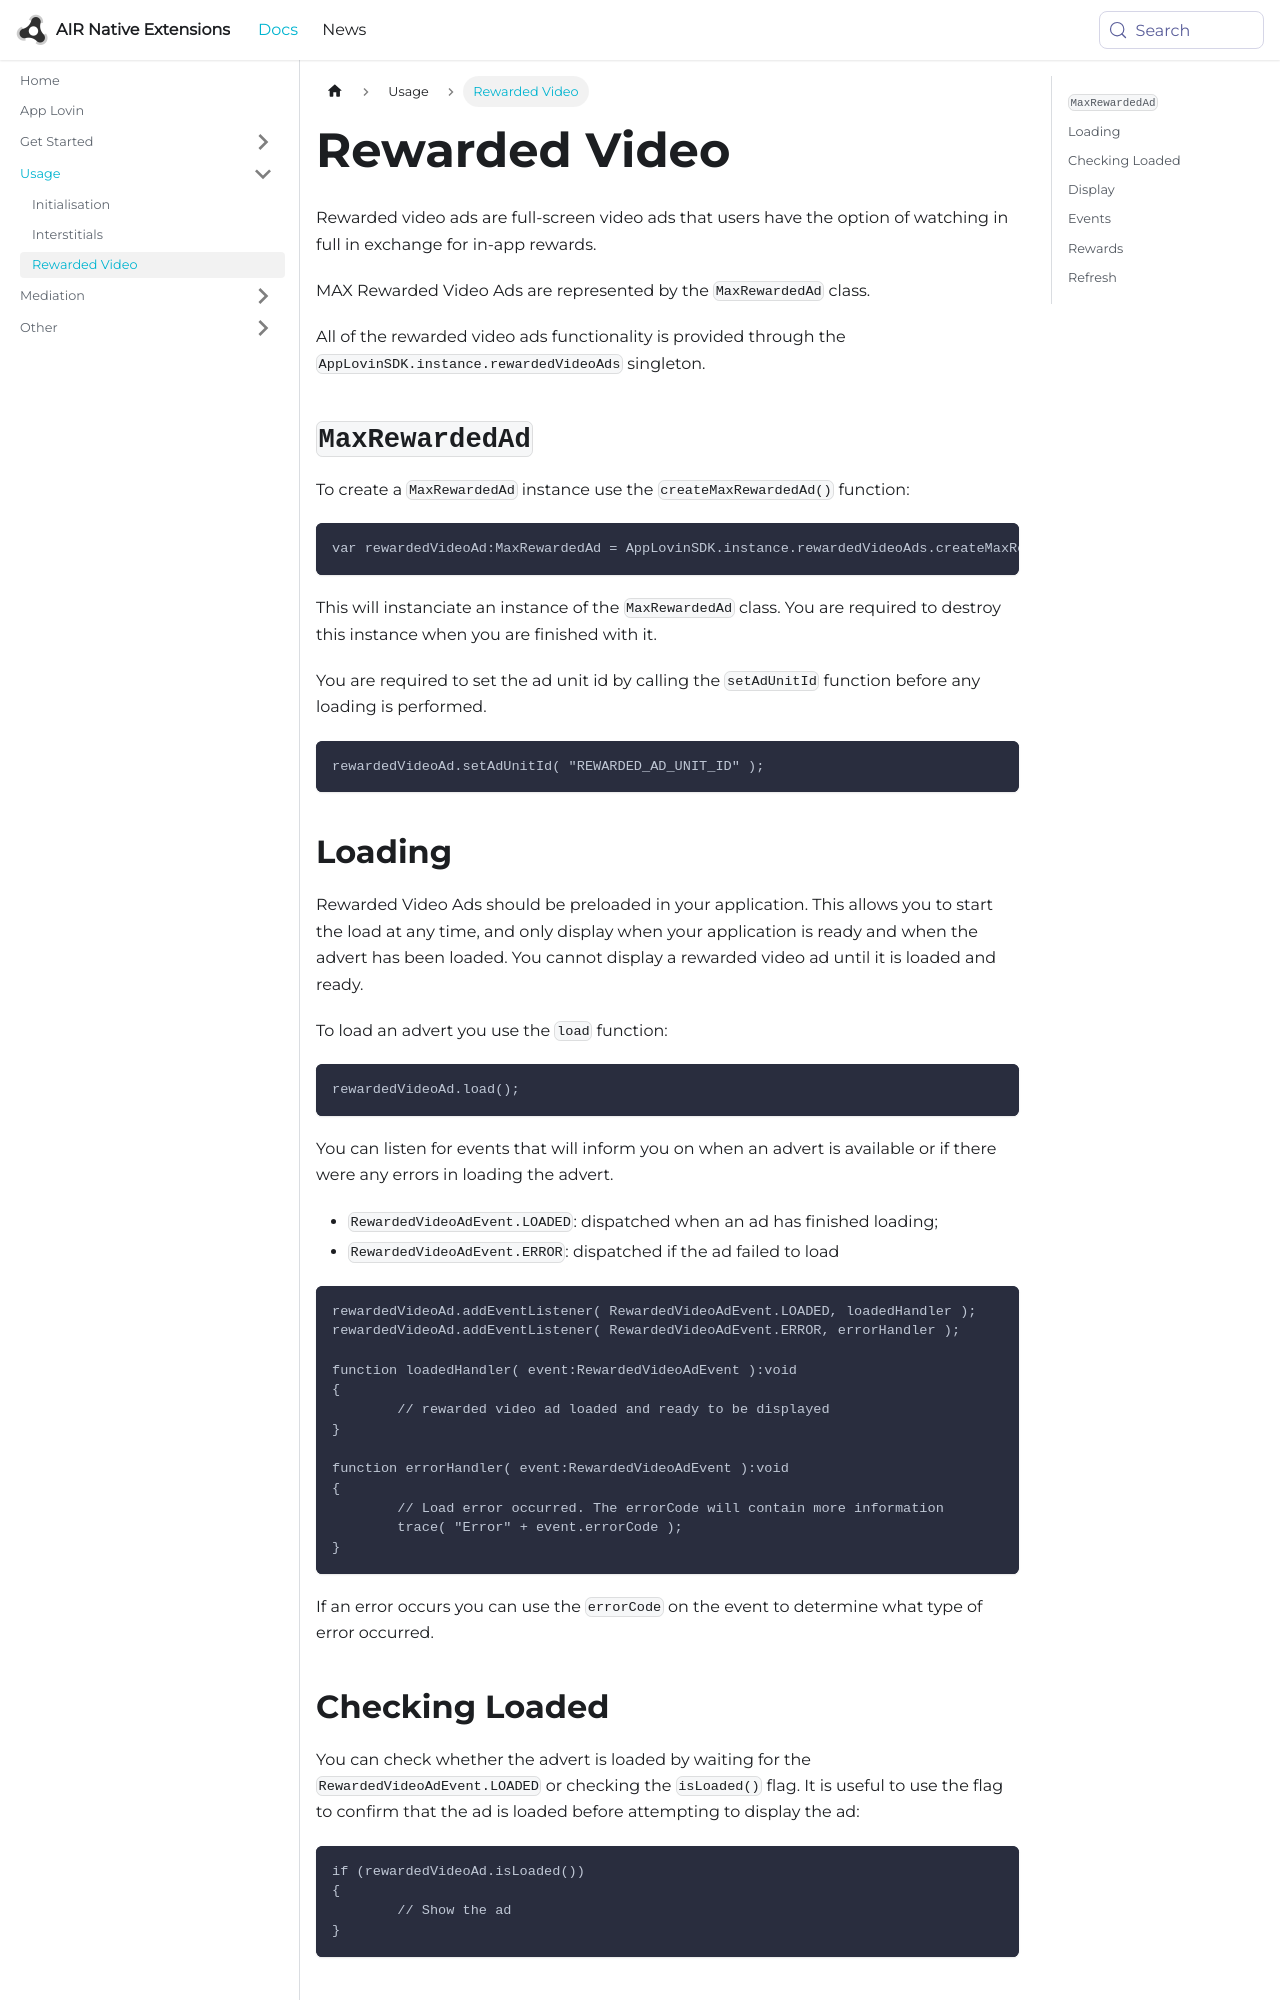

repository: airnativeextensions/nativeextensions-documentation · page: docs/applovinsdk/rewarded-video/index.html · generator: docusaurus

---
title: Rewarded Video
sidebar_label: Rewarded Video
---

Rewarded video ads are full-screen video ads that users have the option of watching in full in exchange for in-app rewards.


MAX Rewarded Video Ads are represented by the `MaxRewardedAd` class. 

All of the rewarded video ads functionality is provided through the `AppLovinSDK.instance.rewardedVideoAds` singleton.



## `MaxRewardedAd`

To create a `MaxRewardedAd` instance use the `createMaxRewardedAd()` function:

```as3
var rewardedVideoAd:MaxRewardedAd = AppLovinSDK.instance.rewardedVideoAds.createMaxRewardedAd();
```

This will instanciate an instance of the `MaxRewardedAd` class. You are required to destroy this instance when you are finished with it.


You are required to set the ad unit id by calling the `setAdUnitId` function before any loading is performed.

```as3
rewardedVideoAd.setAdUnitId( "REWARDED_AD_UNIT_ID" );
```


## Loading

Rewarded Video Ads should be preloaded in your application. This allows you to start the load at any time, and only display when your application is ready and when the advert has been loaded. You cannot display a rewarded video ad until it is loaded and ready.

To load an advert you use the `load` function:


```as3
rewardedVideoAd.load();
```

You can listen for events that will inform you on when an advert is available or if there were any errors in loading the advert.

- `RewardedVideoAdEvent.LOADED`: dispatched when an ad has finished loading;
- `RewardedVideoAdEvent.ERROR`: dispatched if the ad failed to load


```as3
rewardedVideoAd.addEventListener( RewardedVideoAdEvent.LOADED, loadedHandler );
rewardedVideoAd.addEventListener( RewardedVideoAdEvent.ERROR, errorHandler );

function loadedHandler( event:RewardedVideoAdEvent ):void
{
	// rewarded video ad loaded and ready to be displayed
}

function errorHandler( event:RewardedVideoAdEvent ):void
{
	// Load error occurred. The errorCode will contain more information
	trace( "Error" + event.errorCode );
}
```

If an error occurs you can use the `errorCode` on the event to determine what type of error occurred.
